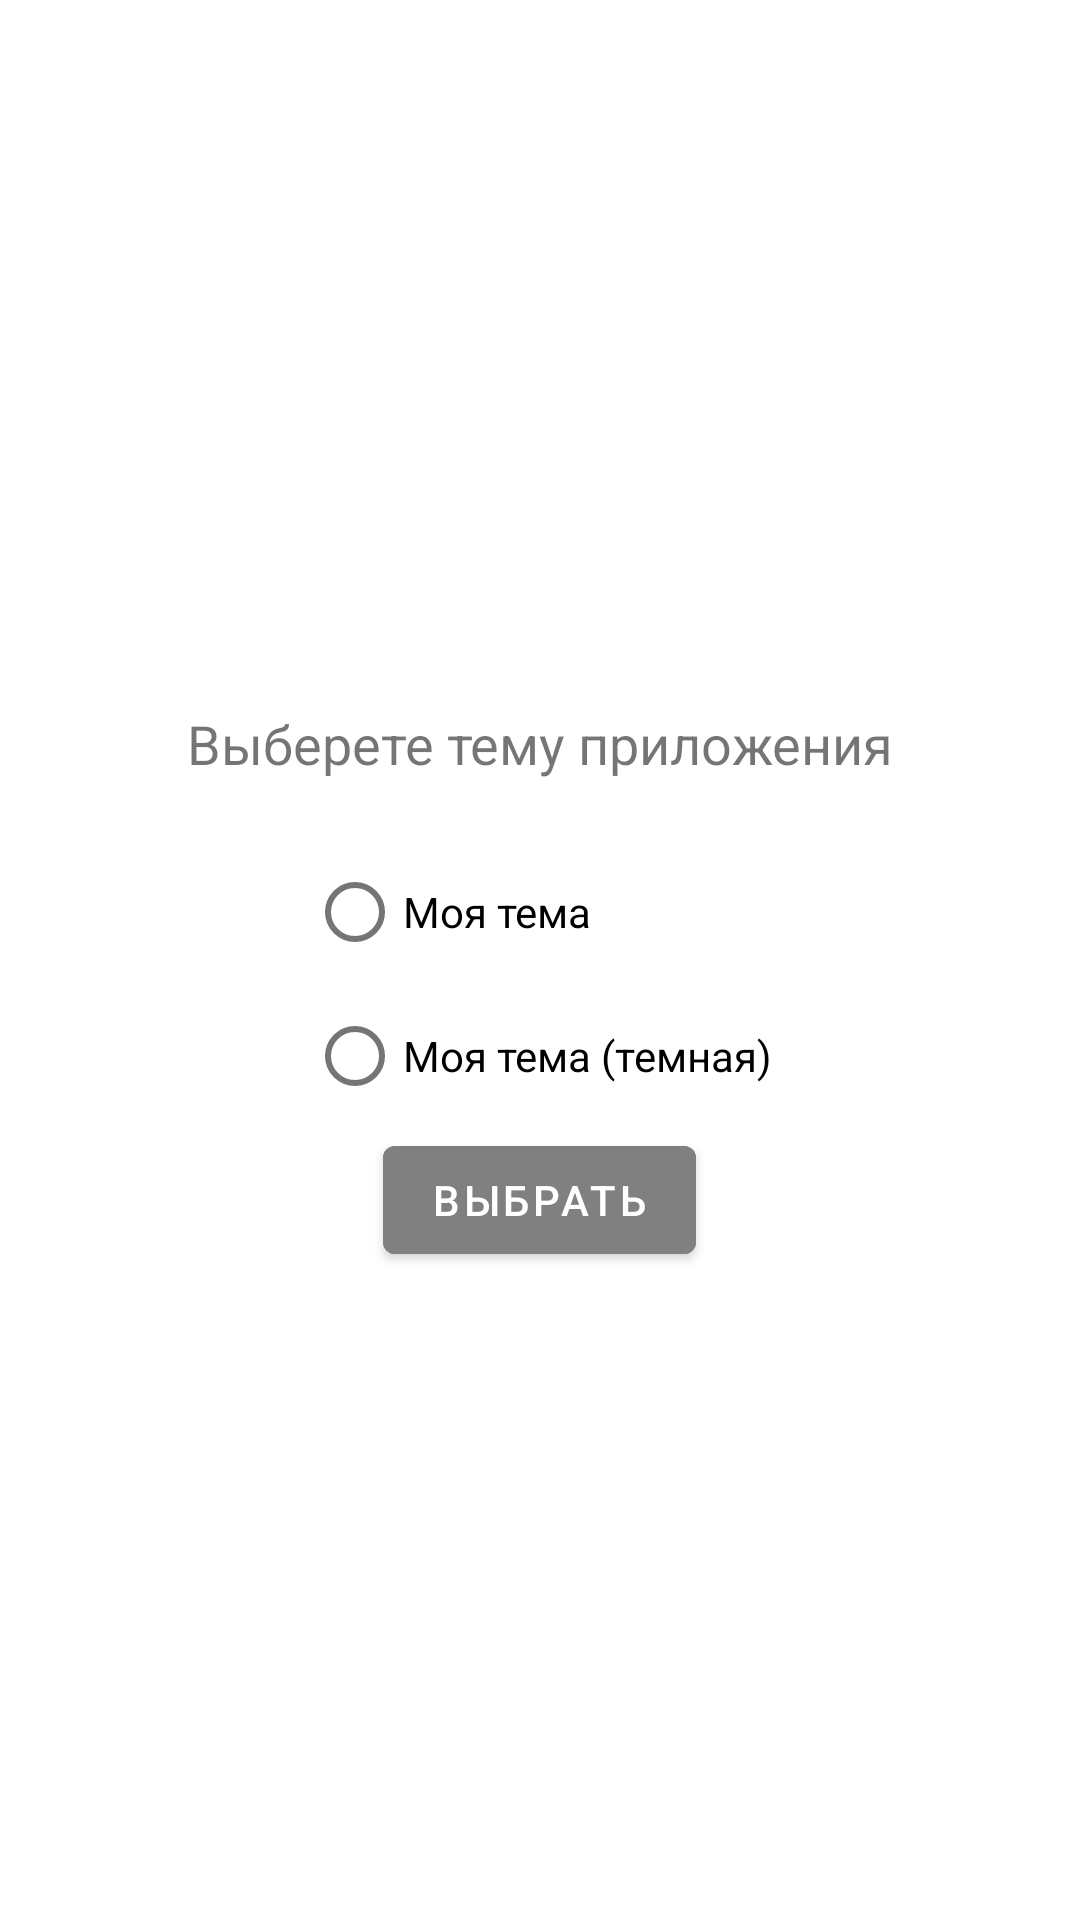

Write the Android layout XML for this screen, with the resource values it uses.
<!-- AndroidManifest.xml: application theme Theme.Calc -->
<!-- res/layout/activity_settings.xml -->
<?xml version="1.0" encoding="utf-8"?>
<LinearLayout xmlns:android="http://schemas.android.com/apk/res/android"
    xmlns:app="http://schemas.android.com/apk/res-auto"
    xmlns:tools="http://schemas.android.com/tools"
    android:layout_width="match_parent"
    android:layout_height="match_parent"
    android:orientation="vertical"
    android:gravity="center"
    android:background="@drawable/background"
    tools:context=".SettingsActivity">

    <TextView
        android:layout_width="match_parent"
        android:layout_height="wrap_content"
        android:text="@string/settingsTextView"
        android:textSize="@dimen/textSize"
        android:padding="@dimen/settingsTextViewPadding"
        android:gravity="center"/>

    <RadioGroup
        android:layout_width="wrap_content"
        android:layout_height="wrap_content">

        <com.google.android.material.radiobutton.MaterialRadioButton
            android:id="@+id/radioButtonMyTheme"
            android:layout_width="match_parent"
            android:layout_height="wrap_content"
            android:text="@string/MyTheme"/>

        <com.google.android.material.radiobutton.MaterialRadioButton
            android:id="@+id/radioButtonMyThemeDark"
            android:layout_width="match_parent"
            android:layout_height="wrap_content"
            android:text="@string/MyThemeDark"/>
    </RadioGroup>

    <com.google.android.material.button.MaterialButton
        android:id="@+id/buttonSelectTheme"
        android:layout_width="wrap_content"
        android:layout_height="wrap_content"
        android:text="@string/settingsButtonSelectText"
        android:backgroundTint="@color/buttonColor"/>
</LinearLayout>
<!-- resources referenced by this layout -->
<resources>
  <color name="buttonColor">#808080</color>
  <dimen name="settingsTextViewPadding">20dp</dimen>
  <dimen name="textSize">18sp</dimen>
  <string name="MyTheme">Моя тема</string>
  <string name="MyThemeDark">Моя тема (темная)</string>
  <string name="settingsButtonSelectText">ВЫБРАТЬ</string>
  <string name="settingsTextView">Выберете тему приложения</string>
  <style name="Theme.Calc" parent="Theme.MaterialComponents.Light.DarkActionBar">
          
          <item name="colorPrimary">@color/purple_500</item>
          <item name="colorPrimaryVariant">@color/purple_700</item>
          <item name="colorOnPrimary">@color/white</item>
          
          <item name="colorSecondary">@color/teal_200</item>
          <item name="colorSecondaryVariant">@color/teal_700</item>
          <item name="colorOnSecondary">@color/black</item>
          
          <item name="android:statusBarColor" tools:targetApi="l">?attr/colorPrimaryVariant</item>
          
      </style>
  <color name="purple_500">#FF6200EE</color>
  <color name="purple_700">#FF3700B3</color>
  <color name="white">#FFFFFFFF</color>
  <color name="teal_200">#FF03DAC5</color>
  <color name="teal_700">#FF018786</color>
  <color name="black">#FF000000</color>
</resources>
